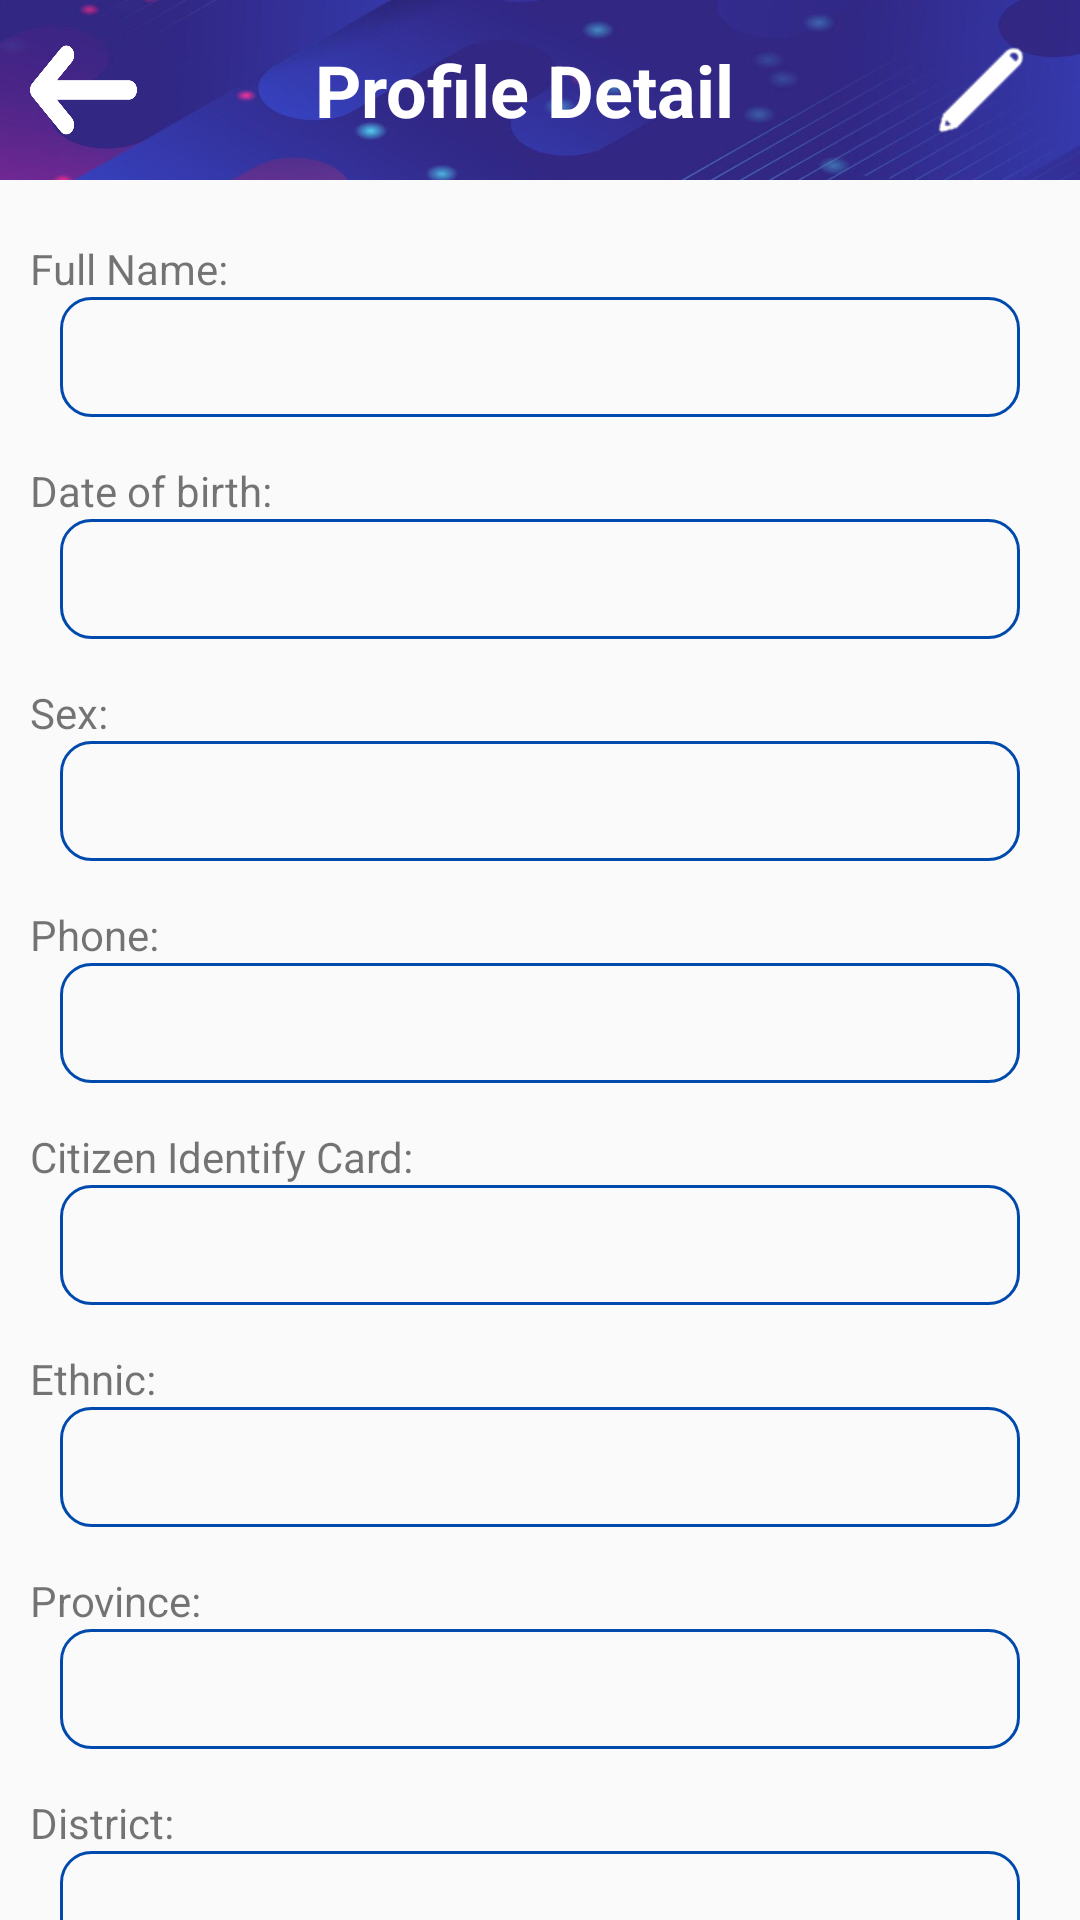

Here is an Android app screen rendered from its layout file. Give the layout XML and the strings, colors and styles it references.
<!-- AndroidManifest.xml: application theme Theme.IHealthDroid -->
<!-- res/layout/profile_detail_layout.xml -->
<?xml version="1.0" encoding="utf-8"?>
<LinearLayout xmlns:android="http://schemas.android.com/apk/res/android"
    xmlns:tools="http://schemas.android.com/tools"
    android:layout_width="match_parent"
    android:layout_height="match_parent"
    android:orientation="vertical">

    <LinearLayout
        android:layout_width="match_parent"
        android:layout_height="60dp"
        android:background="@drawable/img_lcd"
        android:gravity="center"
        android:orientation="horizontal">

        <ImageButton
            android:id="@+id/back_to_doc_profile"
            style="@android:style/Widget.DeviceDefault.ImageButton"
            android:layout_width="30dp"
            android:layout_height="30dp"
            android:layout_marginLeft="10dp"
            android:background="@drawable/ic_back"
            android:layout_gravity="center"
            android:layout_weight="0.05" />

        <TextView
            android:id="@+id/layout_title"
            android:layout_width="wrap_content"
            android:layout_height="wrap_content"
            android:layout_weight="1"
            android:gravity="center"
            android:text="@string/profile_detail_menu_name"
            android:textColor="@color/white"
            android:textSize="24sp"
            android:textStyle="bold" />

        <ImageButton
            android:id="@+id/profile_edit_btn"
            android:layout_width="40dp"
            android:layout_height="40dp"
            android:layout_weight="0.05"
            android:layout_marginRight="10dp"
            android:background="@color/invisible"
            android:scaleType="fitCenter"
            android:src="@drawable/ic_edit" />

    </LinearLayout>

    <LinearLayout
        android:layout_width="match_parent"
        android:layout_height="match_parent"
        android:orientation="vertical">

        <TextView
            android:id="@+id/tv_name"
            android:layout_width="match_parent"
            android:layout_height="wrap_content"
            android:layout_marginLeft="10dp"
            android:layout_marginTop="20dp"
            android:text="@string/full_name" />

        <TextView
            android:id="@+id/edit_tv_name"
            android:layout_width="match_parent"
            android:layout_height="40dp"
            android:layout_marginLeft="20dp"
            android:layout_marginRight="20dp"
            android:background="@drawable/border_background"
            android:ems="10"
            android:paddingTop="10dp"
            android:clickable="false"
            android:cursorVisible="false"
            android:focusable="false"
            android:focusableInTouchMode="false"
            android:paddingLeft="15dp" />

        <TextView
            android:id="@+id/tv_birth"
            android:layout_width="match_parent"
            android:layout_height="wrap_content"
            android:layout_marginLeft="10dp"
            android:paddingTop="15dp"
            android:text="@string/date_of_birth" />

        <TextView
            android:id="@+id/edit_tv_date"
            android:layout_width="match_parent"
            android:layout_height="40dp"
            android:layout_marginLeft="20dp"
            android:layout_marginRight="20dp"
            android:background="@drawable/border_background"
            android:ems="10"
            android:paddingTop="10dp"
            android:inputType="date"
            android:clickable="false"
            android:cursorVisible="false"
            android:focusable="false"
            android:focusableInTouchMode="false"
            android:paddingLeft="15dp" />

        <TextView
            android:id="@+id/tv_sex"
            android:layout_width="match_parent"
            android:layout_height="wrap_content"
            android:layout_marginLeft="10dp"
            android:paddingTop="15dp"
            android:text="@string/sex" />

        <TextView
            android:id="@+id/edit_tv_sex"
            android:layout_width="match_parent"
            android:layout_height="40dp"
            android:layout_marginLeft="20dp"
            android:layout_marginRight="20dp"
            android:background="@drawable/border_background"
            android:ems="10"
            android:inputType="phone"
            android:clickable="false"
            android:cursorVisible="false"
            android:focusable="false"
            android:focusableInTouchMode="false"
            android:paddingTop="10dp"
            android:paddingLeft="15dp" />

        <TextView
            android:id="@+id/tv_phone"
            android:layout_width="match_parent"
            android:layout_height="wrap_content"
            android:layout_marginLeft="10dp"
            android:paddingTop="15dp"
            android:text="@string/phone_num" />

        <TextView
            android:id="@+id/edit_tv_phone"
            android:layout_width="match_parent"
            android:layout_height="40dp"
            android:layout_marginLeft="20dp"
            android:layout_marginRight="20dp"
            android:background="@drawable/border_background"
            android:ems="10"
            android:inputType="phone"
            android:clickable="false"
            android:cursorVisible="false"
            android:focusable="false"
            android:focusableInTouchMode="false"
            android:paddingTop="10dp"
            android:paddingLeft="15dp" />

        <TextView
            android:id="@+id/tv_citizen"
            android:layout_width="match_parent"
            android:layout_height="wrap_content"
            android:layout_marginLeft="10dp"
            android:paddingTop="15dp"
            android:text="@string/cID" />

        <TextView
            android:id="@+id/edit_tv_citizen"
            android:layout_width="match_parent"
            android:layout_height="40dp"
            android:layout_marginLeft="20dp"
            android:layout_marginRight="20dp"
            android:background="@drawable/border_background"
            android:ems="10"
            android:inputType="text"
            android:clickable="false"
            android:cursorVisible="false"
            android:focusable="false"
            android:focusableInTouchMode="false"
            android:paddingTop="10dp"
            android:paddingLeft="15dp" />

        <TextView
            android:id="@+id/tv_ethnic"
            android:layout_width="match_parent"
            android:layout_height="wrap_content"
            android:layout_marginLeft="10dp"
            android:paddingTop="15dp"
            android:text="@string/ethnic" />

        <TextView
            android:id="@+id/edit_tv_ethnic"
            android:layout_width="match_parent"
            android:layout_height="40dp"
            android:layout_marginLeft="20dp"
            android:layout_marginRight="20dp"
            android:background="@drawable/border_background"
            android:ems="10"
            android:inputType="text"
            android:clickable="false"
            android:cursorVisible="false"
            android:focusable="false"
            android:focusableInTouchMode="false"
            android:paddingTop="10dp"
            android:paddingLeft="15dp" />

        <TextView
            android:id="@+id/tv_provint"
            android:layout_width="match_parent"
            android:layout_height="wrap_content"
            android:layout_marginLeft="10dp"
            android:paddingTop="15dp"
            android:text="@string/province" />

        <TextView
            android:id="@+id/edit_tv_province"
            android:layout_width="match_parent"
            android:layout_height="40dp"
            android:layout_marginLeft="20dp"
            android:layout_marginRight="20dp"
            android:background="@drawable/border_background"
            android:ems="10"
            android:inputType="text"
            android:clickable="false"
            android:cursorVisible="false"
            android:focusable="false"
            android:focusableInTouchMode="false"
            android:paddingTop="10dp"
            android:paddingLeft="15dp" />

        <TextView
            android:id="@+id/tv_distric"
            android:layout_width="match_parent"
            android:layout_height="wrap_content"
            android:layout_marginLeft="10dp"
            android:paddingTop="15dp"
            android:text="@string/district" />

        <TextView
            android:id="@+id/edit_tv_distric"
            android:layout_width="match_parent"
            android:layout_height="40dp"
            android:layout_marginLeft="20dp"
            android:layout_marginRight="20dp"
            android:background="@drawable/border_background"
            android:ems="10"
            android:inputType="text"
            android:clickable="false"
            android:cursorVisible="false"
            android:focusable="false"
            android:focusableInTouchMode="false"
            android:paddingTop="10dp"
            android:paddingLeft="15dp" />

    </LinearLayout>
</LinearLayout>
<!-- resources referenced by this layout -->
<resources>
  <color name="invisible">#00FFFFFF</color>
  <color name="white">#FFFFFFFF</color>
  <!-- drawable border_background (drawable) -->
  <?xml version="1.0" encoding="utf-8"?>
  <shape xmlns:android="http://schemas.android.com/apk/res/android">
      <solid android:color="@android:color/transparent" />
      <stroke
          android:width="1dp"
          android:color="@color/nav_bar" />
      <corners android:radius="10dp" />
  </shape>
  <!-- drawable ic_back: png bitmap (drawable, 9897 bytes) -->
  <!-- drawable ic_edit: png bitmap (drawable, 846 bytes) -->
  <!-- drawable img_lcd: jpg bitmap (drawable, 23900 bytes) -->
  <string name="cID">Citizen Identify Card:</string>
  <string name="date_of_birth">Date of birth:</string>
  <string name="district">District:</string>
  <string name="ethnic">Ethnic:</string>
  <string name="full_name">Full Name:</string>
  <string name="phone_num">Phone:</string>
  <string name="profile_detail_menu_name">Profile Detail</string>
  <string name="province">Province:</string>
  <string name="sex">Sex:</string>
  <style name="Theme.IHealthDroid" parent="android:Theme.Material.Light.NoActionBar" />
  <color name="nav_bar">#004aad</color>
</resources>
